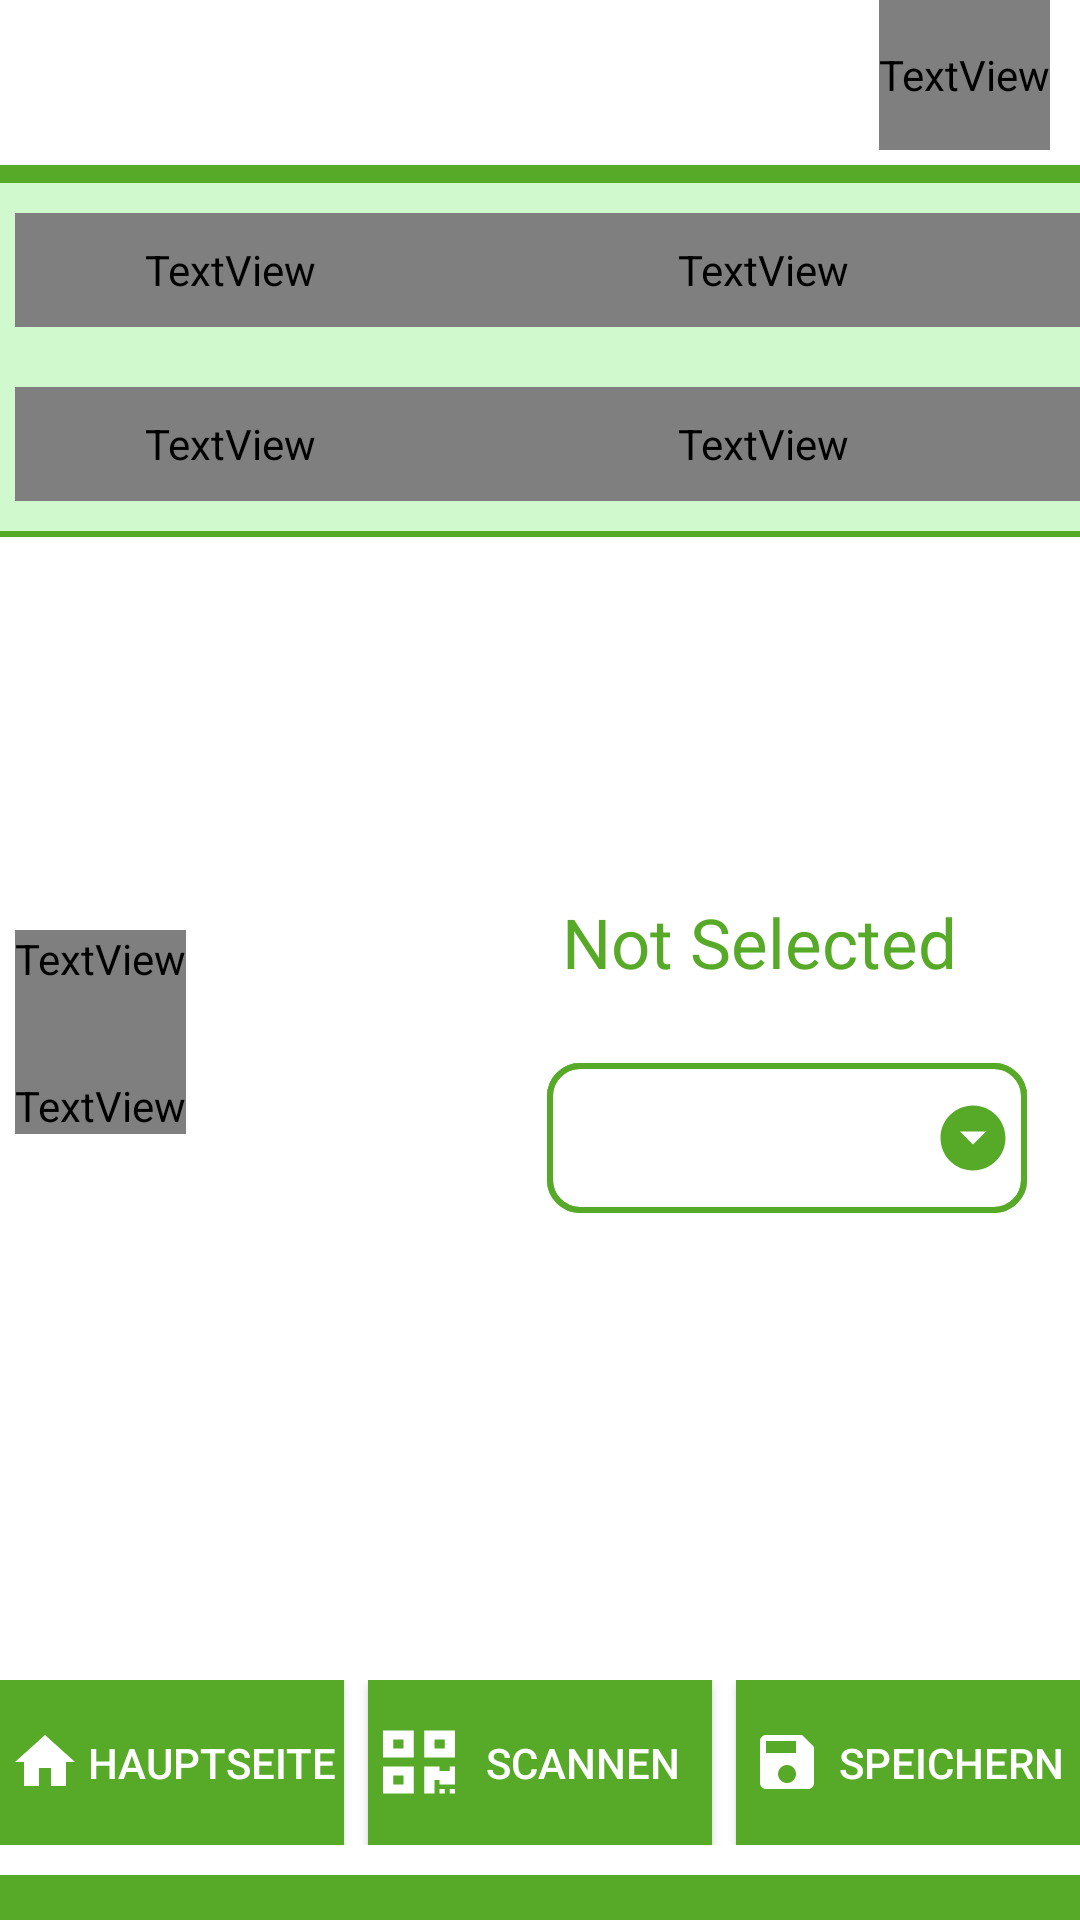

Layout XML and referenced resources for this Android screen:
<!-- AndroidManifest.xml: application theme AppTheme -->
<!-- res/layout/activity_status_window.xml -->
<?xml version="1.0" encoding="utf-8"?>
<androidx.constraintlayout.widget.ConstraintLayout
        xmlns:android="http://schemas.android.com/apk/res/android"
        xmlns:tools="http://schemas.android.com/tools"
        xmlns:app="http://schemas.android.com/apk/res-auto"
        android:layout_width="match_parent"
        android:layout_height="match_parent"
        tools:context="com.ernet.qrscanner.view.StatusWindow"
>

    
    <LinearLayout
            android:id="@+id/a1"
            android:layout_width="match_parent"
            android:layout_height="match_parent"
            android:layout_alignParentTop="true"
            android:orientation="vertical"
            android:background="@color/mainPanelColor"
            tools:showIn="@layout/activity_main"
            tools:context=".MainActivity"
    >

        <FrameLayout
                android:layout_width="match_parent"
                android:layout_height="wrap_content"
                android:orientation="horizontal"
        >
            <ImageView
                    android:layout_width="wrap_content"
                    android:layout_height="wrap_content"
                    app:srcCompat="@drawable/ic_logo"
                    android:id="@+id/imageView"
                    tools:ignore="VectorDrawableCompat"
            />
            <TextView android:id="@+id/app_name" style="@style/appLabel"/>
        </FrameLayout>
        <View
                android:layout_width="match_parent"
                android:layout_height="6dp"
                android:layout_marginTop="5dp"
                android:background="@color/btnBGColor"
        />

        
        <LinearLayout
            android:layout_width="match_parent"
            android:layout_height="wrap_content"
            android:orientation="horizontal"
        >
            <LinearLayout style="@style/col2" android:layout_weight="1" >
                <TextView android:id="@+id/infoLabel" style="@style/satusLabel" />
                <TextView android:id="@+id/auftrIdLabel" style="@style/auftrIdLabel" />
            </LinearLayout>


            <LinearLayout style="@style/col3" android:layout_weight="0.7" >
                <TextView android:id="@+id/kundName" style="@style/kundName" />
                <TextView android:id="@+id/auftrId" style="@style/auftrId" />
            </LinearLayout>
        </LinearLayout>
        <View style="@style/line" />

        <LinearLayout
                android:layout_width="match_parent"
                android:layout_height="300dp"
                android:orientation="horizontal">

            <LinearLayout style="@style/aktStatusWrapper">
                <TextView android:id="@+id/currentStatusLabel" style="@style/currentStatusLabel" />
                <TextView android:id="@+id/changeStatusLabel" style="@style/changeStatusLabel"/>
            </LinearLayout>

            <LinearLayout style="@style/col4">
                <TextView android:id="@+id/aktStatus" style="@style/aktStatus" />
                <RelativeLayout style="@style/spinnerWrapper">
                    <Spinner android:id="@+id/spinner" style="@style/spinner" />
                    <ImageView style="@style/spinnerDropdown" />
                </RelativeLayout>
            </LinearLayout>
        </LinearLayout>

        <LinearLayout
            android:layout_height="0dp"
            android:layout_weight="1"
            android:layout_width="match_parent"
            android:orientation="horizontal"
        >
            <LinearLayout style="@style/col5">
                <LinearLayout style="@style/footerButtonWrapper">
                    <Button android:id="@+id/backToHome" style="@style/backToHome"/>
                    <Button android:id="@+id/neuScann" style="@style/neuScann"/>
                    <Button android:id="@+id/save" style="@style/save"/>
                </LinearLayout>
                <View style="@style/footer" android:layout_height="15dp"/>

            </LinearLayout>

        </LinearLayout>

    </LinearLayout>

</androidx.constraintlayout.widget.ConstraintLayout>
<!-- res/layout/activity_main.xml (included above) -->
<?xml version="1.0" encoding="utf-8"?>
<androidx.coordinatorlayout.widget.CoordinatorLayout
        xmlns:android="http://schemas.android.com/apk/res/android"
        xmlns:app="http://schemas.android.com/apk/res-auto"
        xmlns:tools="http://schemas.android.com/tools"
        android:layout_width="match_parent"
        android:layout_height="match_parent"
        tools:context=".MainActivity">

    <include layout="@layout/content_main"/>

</androidx.coordinatorlayout.widget.CoordinatorLayout>
<!-- res/layout/content_main.xml (included above) -->
<?xml version="1.0" encoding="utf-8"?>
<androidx.constraintlayout.widget.ConstraintLayout
        xmlns:android="http://schemas.android.com/apk/res/android"
        xmlns:tools="http://schemas.android.com/tools"
        xmlns:app="http://schemas.android.com/apk/res-auto"
        android:layout_width="match_parent"
        android:layout_height="match_parent"
        app:layout_behavior="@string/appbar_scrolling_view_behavior"
        tools:showIn="@layout/activity_main"
        tools:context=".MainActivity">

    <LinearLayout
            android:id="@+id/a1"
            android:layout_width="match_parent"
            android:layout_height="match_parent"
            android:layout_alignParentTop="true"
            android:orientation="vertical"
            android:background="@color/mainPanelColor"
            tools:showIn="@layout/activity_main"
            tools:context=".MainActivity"
    >

        <FrameLayout
                android:layout_width="match_parent"
                android:layout_height="wrap_content"
                android:orientation="horizontal"
        >
            <ImageView
                    android:layout_width="wrap_content"
                    android:layout_height="wrap_content"
                    app:srcCompat="@drawable/ic_logo"
                    android:id="@+id/imageView"
                    tools:ignore="VectorDrawableCompat"
            />
            <TextView android:id="@+id/app_name" style="@style/appLabel"/>
        </FrameLayout>

        <View
            android:layout_width="match_parent"
            android:layout_height="6dp"
            android:layout_marginTop="5dp"
            android:layout_marginBottom="50dp"
            android:background="@color/btnBGColor"
        />
        <LinearLayout
                android:layout_height="506dp"
                android:layout_width="match_parent"
                android:orientation="horizontal"
        >
            <LinearLayout
                    android:layout_height="wrap_content"
                    android:layout_width="match_parent"
                    android:orientation="vertical"
                    android:layout_gravity="center"
            >
                <Button android:id="@+id/scannBtn" style="@style/scannBtn"/>
                <Button android:id="@+id/typeNr" style="@style/typeNr"/>
                <Button android:id="@+id/createOrder" style="@style/createOrder" />

            </LinearLayout>

        </LinearLayout>
        <LinearLayout
            android:orientation="vertical"
            android:layout_width="match_parent"
            android:layout_height="wrap_content"
            android:layout_gravity="bottom"
        >

        </LinearLayout>
    </LinearLayout>

</androidx.constraintlayout.widget.ConstraintLayout>
<!-- resources referenced by this layout -->
<resources>
  <color name="btnBGColor">#57aa28</color>
  <color name="mainPanelColor">#ffffff</color>
  <style name="col2">
          <item name="android:orientation">vertical</item>
          <item name="android:layout_width">match_parent</item>
          <item name="android:layout_height">wrap_content</item>
          <item name="android:background">@color/infoPanel</item>
      </style>
  <style name="col3">
          <item name="android:orientation">vertical</item>
          <item name="android:layout_width">match_parent</item>
          <item name="android:layout_height">wrap_content</item>
          <item name="android:background">@color/infoPanel</item>
      </style>
  <style name="col4">
          <item name="android:orientation">vertical</item>
          <item name="android:layout_width">0dp</item>
          <item name="android:layout_height">wrap_content</item>
          <item name="android:layout_marginTop">10dp</item>
          <item name="android:layout_gravity">center</item>
          <item name="android:layout_weight">0.5</item>
      </style>
  <style name="col5">
          <item name="android:orientation">vertical</item>
          <item name="android:layout_width">match_parent</item>
          <item name="android:layout_height">wrap_content</item>
          <item name="android:layout_gravity">bottom</item>
      </style>
  <style name="footer">
          <item name="android:layout_width">match_parent</item>
          <item name="android:layout_height">25dp</item>
          <item name="android:background">@color/btnBGColor</item>
          <item name="android:layout_gravity">bottom</item>
          <item name="android:layout_marginTop">10dp</item>
      </style>
  <style name="footerButtonWrapper">
          <item name="android:layout_width">match_parent</item>
          <item name="android:layout_height">wrap_content</item>
          <item name="android:orientation">horizontal</item>
          <item name="android:layout_gravity">center</item>
      </style>
  <style name="line">
          <item name="android:layout_width">match_parent</item>
          <item name="android:layout_height">2dp</item>
          <item name="android:layout_marginBottom">5dp</item>
          <item name="android:background">@color/btnBGColor</item>
      </style>
  <style name="spinner">
          <item name="android:layout_width">match_parent</item>
          <item name="android:layout_height">50dp</item>
          <item name="android:background">@drawable/border_for_spinner</item>
      </style>
  <style name="AppTheme" parent="Theme.AppCompat.Light.NoActionBar">
          
          <item name="colorPrimary">@color/colorPrimary</item>
          <item name="colorPrimaryDark">@color/colorPrimaryDark</item>
          <item name="colorAccent">@color/colorAccent</item>
      </style>
  <string name="aktStatus">Not Selected</string>
  <color name="statusTextsColor">#57aa28</color>
  <string name="app_name">QR Scanner</string>
  <string name="auftrId">10345</string>
  <string name="auftrIdLabel">Auftrag ID:</string>
  <string name="backToHome">Hauptseite</string>
  <color name="btnTextColor">#ffffff</color>
  <string name="changeStatusLabel">Neuer Status: </string>
  <color name="infoPanel">#d0facd</color>
  <string name="createOrder">Neuer Auftrag</string>
  <string name="currentStatusLabel">Aktueller Status: </string>
  <string name="kundName">Max Mustermann</string>
  <string name="infoLabel">Info:</string>
  <string name="save">Speichern</string>
  <string name="scannBtn">Scannen</string>
  <!-- drawable border_for_spinner (drawable) -->
  <shape xmlns:android="http://schemas.android.com/apk/res/android" android:shape="rectangle" >
      <stroke android:width="2dip" android:color="@color/btnBGColor"/>
      <corners android:radius="10dp" />
  </shape>
  <string name="typeNr">ID eingeben</string>
  <color name="colorPrimary">#008577</color>
  <color name="colorPrimaryDark">#00574B</color>
  <color name="colorAccent">#D81B60</color>
</resources>
